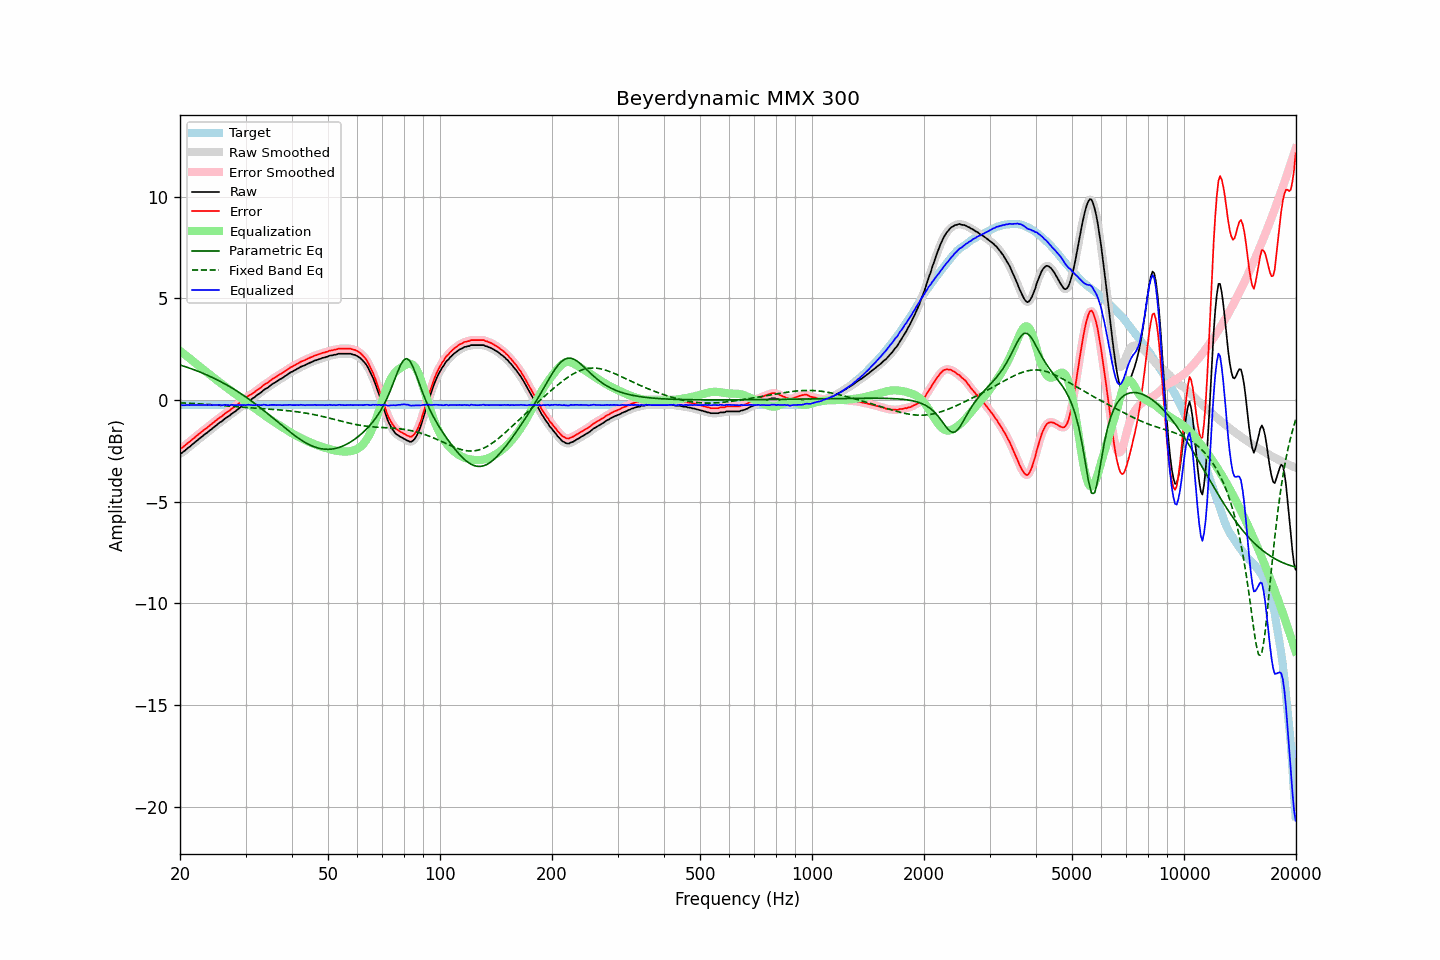

Data behind this chart, as committed beside it:
frequency, raw, error, smoothed, error_smoothed, equalization, parametric_eq, fixed_band_eq, equalized_raw, equalized_smoothed, target
20.00, -2.64, -2.39, -2.65, -2.40, 2.41, 1.72, -0.14, -0.23, -0.24, -0.25
20.20, -2.61, -2.36, -2.60, -2.35, 2.35, 1.70, -0.14, -0.26, -0.25, -0.25
20.40, -2.55, -2.30, -2.55, -2.30, 2.29, 1.67, -0.15, -0.26, -0.25, -0.25
20.61, -2.49, -2.24, -2.49, -2.24, 2.23, 1.65, -0.15, -0.26, -0.26, -0.25
20.81, -2.42, -2.17, -2.42, -2.17, 2.17, 1.62, -0.15, -0.25, -0.25, -0.25
21.02, -2.35, -2.10, -2.36, -2.11, 2.11, 1.59, -0.16, -0.24, -0.25, -0.25
21.23, -2.30, -2.05, -2.29, -2.05, 2.05, 1.57, -0.16, -0.25, -0.25, -0.25
21.44, -2.23, -1.98, -2.23, -1.98, 1.98, 1.54, -0.17, -0.25, -0.25, -0.25
21.66, -2.16, -1.91, -2.16, -1.92, 1.92, 1.51, -0.17, -0.24, -0.25, -0.25
21.87, -2.10, -1.85, -2.10, -1.85, 1.85, 1.48, -0.18, -0.25, -0.25, -0.25
22.09, -2.03, -1.78, -2.03, -1.78, 1.79, 1.45, -0.18, -0.24, -0.25, -0.25
22.31, -1.97, -1.72, -1.97, -1.72, 1.72, 1.42, -0.18, -0.25, -0.25, -0.25
22.54, -1.90, -1.65, -1.90, -1.66, 1.66, 1.39, -0.19, -0.24, -0.25, -0.25
22.76, -1.84, -1.59, -1.84, -1.59, 1.59, 1.36, -0.19, -0.25, -0.25, -0.25
22.99, -1.78, -1.53, -1.77, -1.53, 1.53, 1.32, -0.20, -0.25, -0.24, -0.25
23.22, -1.71, -1.46, -1.71, -1.47, 1.47, 1.29, -0.20, -0.24, -0.25, -0.25
23.45, -1.65, -1.40, -1.65, -1.41, 1.41, 1.26, -0.21, -0.24, -0.25, -0.25
23.69, -1.60, -1.35, -1.59, -1.35, 1.35, 1.22, -0.22, -0.26, -0.25, -0.25
23.92, -1.53, -1.28, -1.53, -1.29, 1.28, 1.19, -0.22, -0.25, -0.25, -0.25
24.16, -1.47, -1.22, -1.47, -1.22, 1.22, 1.15, -0.23, -0.25, -0.25, -0.25
24.40, -1.41, -1.16, -1.41, -1.16, 1.16, 1.11, -0.23, -0.25, -0.25, -0.25
24.65, -1.34, -1.09, -1.34, -1.10, 1.10, 1.07, -0.24, -0.24, -0.25, -0.25
24.89, -1.28, -1.03, -1.28, -1.03, 1.03, 1.04, -0.24, -0.25, -0.25, -0.25
25.14, -1.22, -0.97, -1.21, -0.97, 0.97, 1.00, -0.25, -0.25, -0.24, -0.25
25.39, -1.15, -0.90, -1.15, -0.91, 0.91, 0.96, -0.26, -0.24, -0.24, -0.25
25.65, -1.09, -0.84, -1.10, -0.85, 0.85, 0.92, -0.26, -0.24, -0.25, -0.25
25.91, -1.05, -0.80, -1.04, -0.79, 0.79, 0.87, -0.27, -0.26, -0.25, -0.25
26.16, -0.98, -0.73, -0.98, -0.73, 0.73, 0.83, -0.28, -0.25, -0.25, -0.25
26.43, -0.91, -0.66, -0.92, -0.67, 0.67, 0.79, -0.28, -0.24, -0.24, -0.25
26.69, -0.86, -0.61, -0.86, -0.62, 0.62, 0.74, -0.29, -0.24, -0.25, -0.25
26.96, -0.81, -0.56, -0.81, -0.56, 0.56, 0.70, -0.29, -0.25, -0.25, -0.25
27.23, -0.76, -0.51, -0.75, -0.50, 0.50, 0.65, -0.30, -0.26, -0.25, -0.25
27.50, -0.68, -0.43, -0.69, -0.44, 0.44, 0.61, -0.31, -0.24, -0.25, -0.25
27.77, -0.63, -0.38, -0.63, -0.39, 0.39, 0.56, -0.31, -0.24, -0.25, -0.25
28.05, -0.58, -0.33, -0.57, -0.33, 0.33, 0.51, -0.32, -0.25, -0.25, -0.25
28.33, -0.52, -0.27, -0.52, -0.27, 0.27, 0.46, -0.33, -0.25, -0.25, -0.25
28.62, -0.45, -0.20, -0.45, -0.21, 0.21, 0.41, -0.33, -0.24, -0.25, -0.25
28.90, -0.39, -0.14, -0.39, -0.14, 0.15, 0.36, -0.34, -0.24, -0.24, -0.25
29.19, -0.33, -0.08, -0.33, -0.08, 0.08, 0.31, -0.35, -0.25, -0.24, -0.25
29.48, -0.27, -0.02, -0.27, -0.03, 0.02, 0.25, -0.35, -0.25, -0.25, -0.25
29.78, -0.21, 0.04, -0.21, 0.03, -0.04, 0.20, -0.36, -0.25, -0.25, -0.25
30.08, -0.16, 0.09, -0.15, 0.10, -0.10, 0.15, -0.37, -0.26, -0.24, -0.25
30.38, -0.08, 0.17, -0.09, 0.16, -0.15, 0.09, -0.37, -0.24, -0.24, -0.25
30.68, -0.02, 0.23, -0.03, 0.22, -0.21, 0.03, -0.38, -0.23, -0.24, -0.25
30.99, 0.02, 0.27, 0.02, 0.27, -0.27, -0.02, -0.38, -0.25, -0.24, -0.25
31.30, 0.07, 0.32, 0.07, 0.32, -0.32, -0.08, -0.39, -0.25, -0.25, -0.25
31.61, 0.12, 0.37, 0.12, 0.37, -0.38, -0.14, -0.40, -0.26, -0.25, -0.25
31.93, 0.18, 0.43, 0.18, 0.43, -0.43, -0.20, -0.40, -0.25, -0.25, -0.25
32.24, 0.25, 0.50, 0.24, 0.49, -0.49, -0.26, -0.41, -0.24, -0.25, -0.25
32.57, 0.30, 0.55, 0.30, 0.54, -0.55, -0.32, -0.41, -0.25, -0.25, -0.25
32.89, 0.35, 0.60, 0.36, 0.60, -0.60, -0.38, -0.42, -0.25, -0.25, -0.25
33.22, 0.41, 0.66, 0.42, 0.66, -0.66, -0.45, -0.42, -0.25, -0.24, -0.25
33.55, 0.49, 0.74, 0.48, 0.73, -0.72, -0.51, -0.43, -0.23, -0.24, -0.25
33.89, 0.54, 0.79, 0.53, 0.78, -0.78, -0.57, -0.43, -0.24, -0.24, -0.25
34.23, 0.58, 0.83, 0.59, 0.83, -0.83, -0.64, -0.44, -0.25, -0.25, -0.25
34.57, 0.63, 0.88, 0.64, 0.88, -0.89, -0.70, -0.44, -0.26, -0.25, -0.25
34.92, 0.70, 0.95, 0.70, 0.94, -0.95, -0.77, -0.45, -0.25, -0.25, -0.25
35.27, 0.76, 1.01, 0.76, 1.00, -1.00, -0.83, -0.46, -0.24, -0.24, -0.25
35.62, 0.81, 1.06, 0.81, 1.06, -1.05, -0.90, -0.46, -0.24, -0.24, -0.25
35.97, 0.86, 1.11, 0.86, 1.10, -1.10, -0.96, -0.47, -0.24, -0.24, -0.25
... 635 more rows
